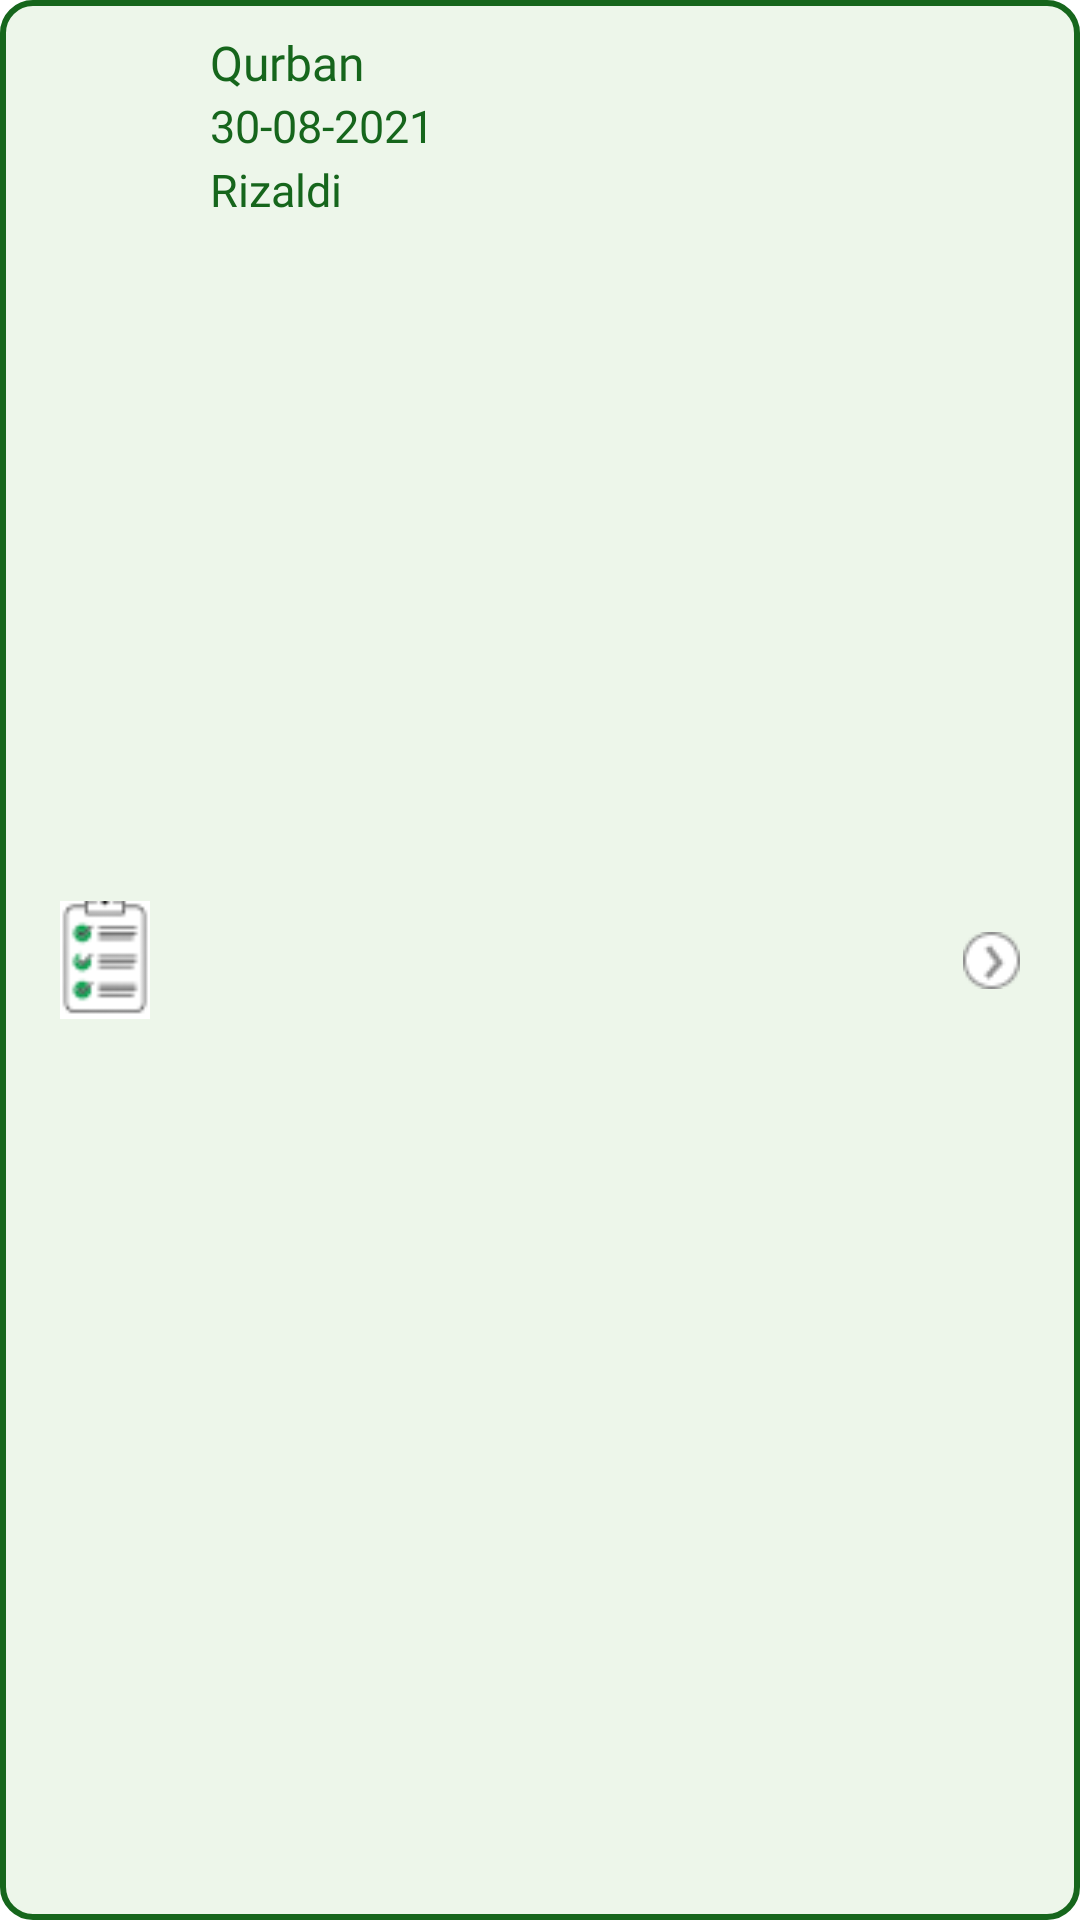

Layout XML and referenced resources for this Android screen:
<!-- AndroidManifest.xml: application theme Theme.QayimMasjid -->
<!-- res/layout/list_kegiatan.xml -->
<?xml version="1.0" encoding="utf-8"?>
<androidx.constraintlayout.widget.ConstraintLayout
    xmlns:android="http://schemas.android.com/apk/res/android"
    xmlns:app="http://schemas.android.com/apk/res-auto"
    android:layout_width="match_parent"
    android:layout_height="wrap_content"
    android:layout_marginLeft="16dp"
    android:layout_marginRight="16dp"
    android:layout_marginBottom="16dp"
    android:padding="10dp"
    android:background="@drawable/list_masjid_border">

    <ImageView
        android:id="@+id/list_masjid_image"
        android:layout_width="30dp"
        android:layout_height="0dp"
        android:layout_marginStart="10dp"
        android:background="@drawable/image_corner_radius"
        android:src="@drawable/ic_list_kegiatan"
        app:layout_constraintBottom_toBottomOf="parent"
        app:layout_constraintStart_toStartOf="parent"
        app:layout_constraintTop_toTopOf="parent" />

    <TextView
        android:id="@+id/tv_list_kegiatan_masjid"
        android:layout_width="250dp"
        android:layout_height="wrap_content"
        android:layout_marginStart="20dp"
        android:fontFamily="@font/tajawal_bold"
        android:text="Qurban"
        android:textColor="#16661C"
        android:textSize="16dp"
        app:layout_constraintStart_toEndOf="@+id/list_masjid_image"
        app:layout_constraintTop_toTopOf="parent" />

    <TextView
        android:id="@+id/tv_list_masjid_tanggal"
        android:layout_width="250dp"
        android:layout_height="wrap_content"
        android:layout_marginStart="20dp"
        android:fontFamily="@font/tajawal_regular"
        android:text="30-08-2021"
        android:textColor="#16661C"
        android:textSize="15dp"
        app:layout_constraintStart_toEndOf="@+id/list_masjid_image"
        app:layout_constraintTop_toBottomOf="@+id/tv_list_kegiatan_masjid" />

    <TextView
        android:id="@+id/ketua_pelaksana"
        android:layout_width="250dp"
        android:layout_height="wrap_content"
        android:layout_marginStart="20dp"
        android:layout_marginTop="1dp"
        android:fontFamily="@font/tajawal_regular"
        android:text="Rizaldi"
        android:textColor="#16661C"
        android:textSize="15dp"
        app:layout_constraintStart_toEndOf="@+id/list_masjid_image"
        app:layout_constraintTop_toBottomOf="@+id/tv_list_masjid_tanggal" />

    <ImageView
        android:layout_width="wrap_content"
        android:layout_height="wrap_content"
        android:layout_marginEnd="10dp"
        android:src="@drawable/ic_circle_arrow"
        app:layout_constraintBottom_toBottomOf="parent"
        app:layout_constraintEnd_toEndOf="parent"
        app:layout_constraintTop_toTopOf="parent" />
</androidx.constraintlayout.widget.ConstraintLayout>
<!-- resources referenced by this layout -->
<resources>
  <!-- drawable ic_circle_arrow: png bitmap (drawable, 566 bytes) -->
  <!-- drawable ic_list_kegiatan: png bitmap (drawable, 1524 bytes) -->
  <!-- drawable list_masjid_border (drawable) -->
  <?xml version="1.0" encoding="utf-8"?>
  <shape xmlns:android="http://schemas.android.com/apk/res/android"
      android:shape="rectangle">
  
      <solid
          android:color="#80DCEDD6"
          />
  
      <stroke
          android:color="#16661C"
          android:width="2dp"/>
  
      <corners
          android:radius="10dp"/>
  </shape>
  <style name="Theme.QayimMasjid" parent="Theme.MaterialComponents.DayNight.DarkActionBar">
          
          <item name="colorPrimary">#16661C</item>
          <item name="colorPrimaryVariant">#185817</item>
          <item name="colorOnPrimary">@color/white</item>
          
          <item name="colorSecondary">@color/teal_200</item>
          <item name="colorSecondaryVariant">@color/teal_700</item>
          <item name="colorOnSecondary">@color/black</item>
          
          <item name="android:statusBarColor" tools:targetApi="l">?attr/colorPrimaryVariant</item>
          
      </style>
  <!-- not gathered from this repository: default colours our renderer supplied (Android Studio template values) -->
  <color name="teal_200">#FF03DAC5</color>
  <color name="teal_700">#FF018786</color>
  <color name="black">#FF000000</color>
  <color name="white">#FFFFFFFF</color>
</resources>
